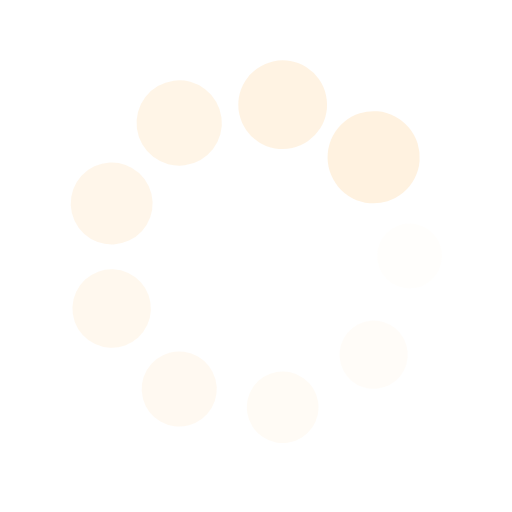
t = 0.00 s
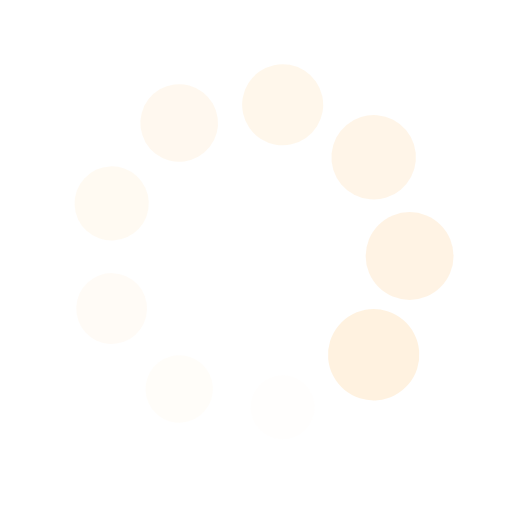
t = 0.25 s
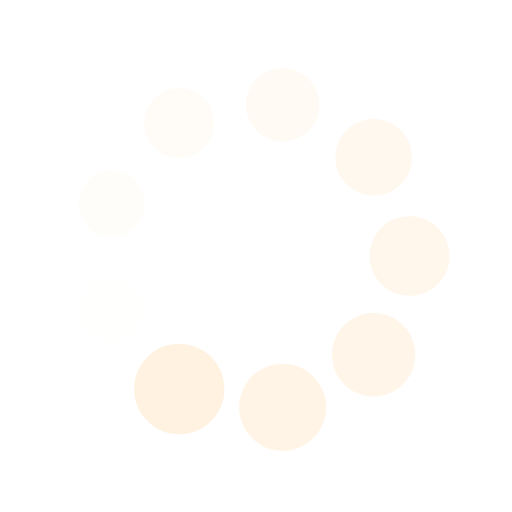
t = 0.50 s
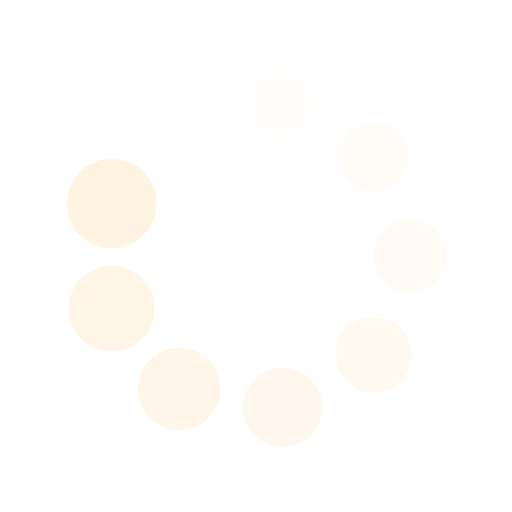
t = 0.75 s

The animated SVG that drew these frames (rendered in a browser with its animation timeline set to each time). Animation: 18 SMIL elements (animate=9,animateTransform=9); one cycle of 1.00 s, repeats indefinitely.

<?xml version="1.0" encoding="utf-8"?>
<svg xmlns="http://www.w3.org/2000/svg" xmlns:xlink="http://www.w3.org/1999/xlink" style="margin: auto; background: transparent; display: block; shape-rendering: auto; animation-play-state: running; animation-delay: 0s;" width="200px" height="200px" viewBox="0 0 100 100" preserveAspectRatio="xMidYMid">
<g transform="translate(80,50)" style="animation-play-state: running; animation-delay: 0s;">
<g transform="rotate(0)" style="animation-play-state: running; animation-delay: 0s;">
<circle cx="0" cy="0" r="6" fill="rgb(255, 242, 224)" fill-opacity="1" style="animation-play-state: running; animation-delay: 0s;">
  <animateTransform attributeName="transform" type="scale" begin="-0.8888888888888888s" values="1.5 1.5;1 1" keyTimes="0;1" dur="1s" repeatCount="indefinite" style="animation-play-state: running; animation-delay: 0s;"></animateTransform>
  <animate attributeName="fill-opacity" keyTimes="0;1" dur="1s" repeatCount="indefinite" values="1;0" begin="-0.8888888888888888s" style="animation-play-state: running; animation-delay: 0s;"></animate>
</circle>
</g>
</g><g transform="translate(72.98133329356934,69.28362829059617)" style="animation-play-state: running; animation-delay: 0s;">
<g transform="rotate(40)" style="animation-play-state: running; animation-delay: 0s;">
<circle cx="0" cy="0" r="6" fill="rgb(255, 242, 224)" fill-opacity="0.8888888888888888" style="animation-play-state: running; animation-delay: 0s;">
  <animateTransform attributeName="transform" type="scale" begin="-0.7777777777777778s" values="1.5 1.5;1 1" keyTimes="0;1" dur="1s" repeatCount="indefinite" style="animation-play-state: running; animation-delay: 0s;"></animateTransform>
  <animate attributeName="fill-opacity" keyTimes="0;1" dur="1s" repeatCount="indefinite" values="1;0" begin="-0.7777777777777778s" style="animation-play-state: running; animation-delay: 0s;"></animate>
</circle>
</g>
</g><g transform="translate(55.20944533000791,79.54423259036625)" style="animation-play-state: running; animation-delay: 0s;">
<g transform="rotate(80)" style="animation-play-state: running; animation-delay: 0s;">
<circle cx="0" cy="0" r="6" fill="rgb(255, 242, 224)" fill-opacity="0.7777777777777778" style="animation-play-state: running; animation-delay: 0s;">
  <animateTransform attributeName="transform" type="scale" begin="-0.6666666666666666s" values="1.5 1.5;1 1" keyTimes="0;1" dur="1s" repeatCount="indefinite" style="animation-play-state: running; animation-delay: 0s;"></animateTransform>
  <animate attributeName="fill-opacity" keyTimes="0;1" dur="1s" repeatCount="indefinite" values="1;0" begin="-0.6666666666666666s" style="animation-play-state: running; animation-delay: 0s;"></animate>
</circle>
</g>
</g><g transform="translate(35.00000000000001,75.98076211353316)" style="animation-play-state: running; animation-delay: 0s;">
<g transform="rotate(119.99999999999999)" style="animation-play-state: running; animation-delay: 0s;">
<circle cx="0" cy="0" r="6" fill="rgb(255, 242, 224)" fill-opacity="0.6666666666666666" style="animation-play-state: running; animation-delay: 0s;">
  <animateTransform attributeName="transform" type="scale" begin="-0.5555555555555556s" values="1.5 1.5;1 1" keyTimes="0;1" dur="1s" repeatCount="indefinite" style="animation-play-state: running; animation-delay: 0s;"></animateTransform>
  <animate attributeName="fill-opacity" keyTimes="0;1" dur="1s" repeatCount="indefinite" values="1;0" begin="-0.5555555555555556s" style="animation-play-state: running; animation-delay: 0s;"></animate>
</circle>
</g>
</g><g transform="translate(21.80922137642275,60.260604299770065)" style="animation-play-state: running; animation-delay: 0s;">
<g transform="rotate(160)" style="animation-play-state: running; animation-delay: 0s;">
<circle cx="0" cy="0" r="6" fill="rgb(255, 242, 224)" fill-opacity="0.5555555555555556" style="animation-play-state: running; animation-delay: 0s;">
  <animateTransform attributeName="transform" type="scale" begin="-0.4444444444444444s" values="1.5 1.5;1 1" keyTimes="0;1" dur="1s" repeatCount="indefinite" style="animation-play-state: running; animation-delay: 0s;"></animateTransform>
  <animate attributeName="fill-opacity" keyTimes="0;1" dur="1s" repeatCount="indefinite" values="1;0" begin="-0.4444444444444444s" style="animation-play-state: running; animation-delay: 0s;"></animate>
</circle>
</g>
</g><g transform="translate(21.809221376422748,39.73939570022994)" style="animation-play-state: running; animation-delay: 0s;">
<g transform="rotate(200)" style="animation-play-state: running; animation-delay: 0s;">
<circle cx="0" cy="0" r="6" fill="rgb(255, 242, 224)" fill-opacity="0.4444444444444444" style="animation-play-state: running; animation-delay: 0s;">
  <animateTransform attributeName="transform" type="scale" begin="-0.3333333333333333s" values="1.5 1.5;1 1" keyTimes="0;1" dur="1s" repeatCount="indefinite" style="animation-play-state: running; animation-delay: 0s;"></animateTransform>
  <animate attributeName="fill-opacity" keyTimes="0;1" dur="1s" repeatCount="indefinite" values="1;0" begin="-0.3333333333333333s" style="animation-play-state: running; animation-delay: 0s;"></animate>
</circle>
</g>
</g><g transform="translate(34.999999999999986,24.019237886466847)" style="animation-play-state: running; animation-delay: 0s;">
<g transform="rotate(239.99999999999997)" style="animation-play-state: running; animation-delay: 0s;">
<circle cx="0" cy="0" r="6" fill="rgb(255, 242, 224)" fill-opacity="0.3333333333333333" style="animation-play-state: running; animation-delay: 0s;">
  <animateTransform attributeName="transform" type="scale" begin="-0.2222222222222222s" values="1.5 1.5;1 1" keyTimes="0;1" dur="1s" repeatCount="indefinite" style="animation-play-state: running; animation-delay: 0s;"></animateTransform>
  <animate attributeName="fill-opacity" keyTimes="0;1" dur="1s" repeatCount="indefinite" values="1;0" begin="-0.2222222222222222s" style="animation-play-state: running; animation-delay: 0s;"></animate>
</circle>
</g>
</g><g transform="translate(55.209445330007895,20.455767409633758)" style="animation-play-state: running; animation-delay: 0s;">
<g transform="rotate(280)" style="animation-play-state: running; animation-delay: 0s;">
<circle cx="0" cy="0" r="6" fill="rgb(255, 242, 224)" fill-opacity="0.2222222222222222" style="animation-play-state: running; animation-delay: 0s;">
  <animateTransform attributeName="transform" type="scale" begin="-0.1111111111111111s" values="1.5 1.5;1 1" keyTimes="0;1" dur="1s" repeatCount="indefinite" style="animation-play-state: running; animation-delay: 0s;"></animateTransform>
  <animate attributeName="fill-opacity" keyTimes="0;1" dur="1s" repeatCount="indefinite" values="1;0" begin="-0.1111111111111111s" style="animation-play-state: running; animation-delay: 0s;"></animate>
</circle>
</g>
</g><g transform="translate(72.98133329356934,30.716371709403813)" style="animation-play-state: running; animation-delay: 0s;">
<g transform="rotate(320)" style="animation-play-state: running; animation-delay: 0s;">
<circle cx="0" cy="0" r="6" fill="rgb(255, 242, 224)" fill-opacity="0.1111111111111111" style="animation-play-state: running; animation-delay: 0s;">
  <animateTransform attributeName="transform" type="scale" begin="0s" values="1.5 1.5;1 1" keyTimes="0;1" dur="1s" repeatCount="indefinite" style="animation-play-state: running; animation-delay: 0s;"></animateTransform>
  <animate attributeName="fill-opacity" keyTimes="0;1" dur="1s" repeatCount="indefinite" values="1;0" begin="0s" style="animation-play-state: running; animation-delay: 0s;"></animate>
</circle>
</g>
</g>
<!-- [ldio] generated by https://loading.io/ --></svg>
